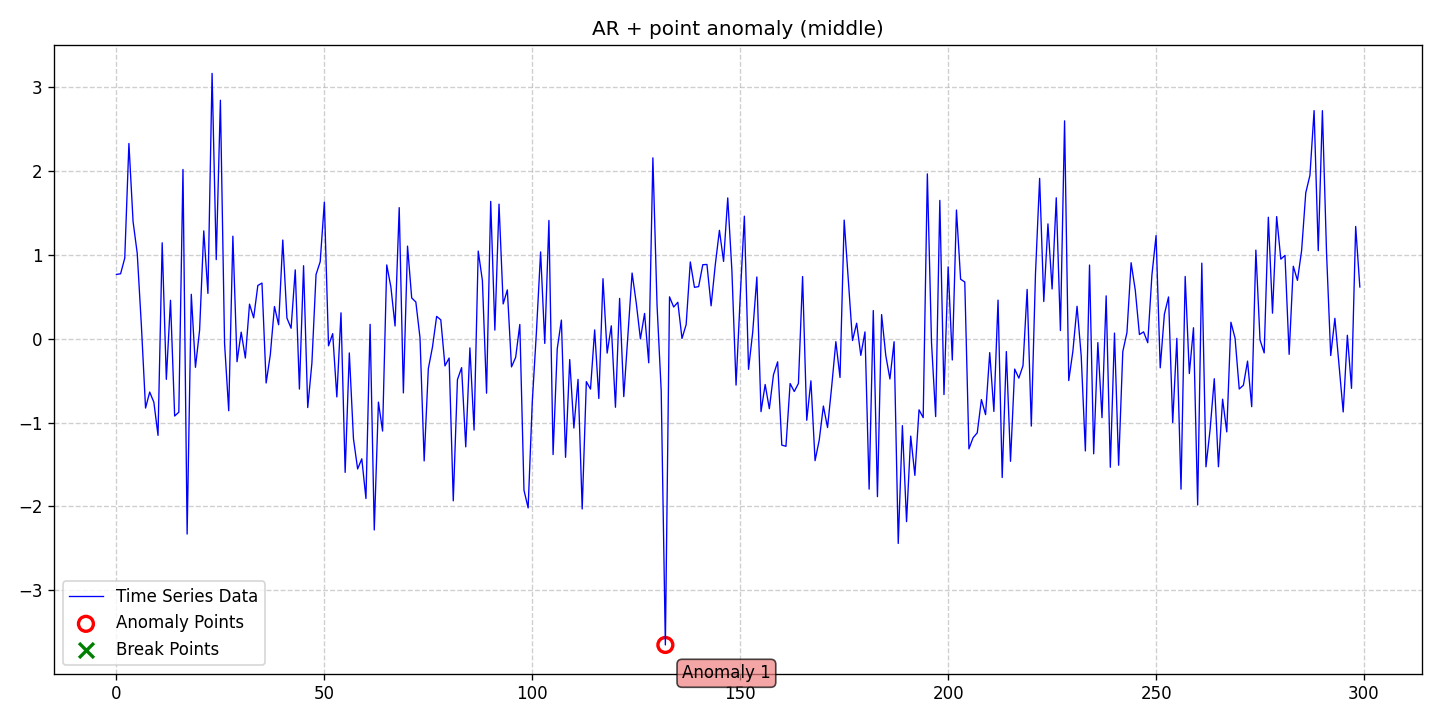

The file beside this chart, header and first rows:
date, data, stationary, det_lin_up, det_lin_down, det_quad, det_cubic, det_exp, det_damped, stoc_trend, volatility, single_seas, multiple_seas, point_anom_single, point_anom_multi, collect_anom, context_anom, mean_shift, var_shift, trend_shift, point_anom_count, point_anom_location, point_anom_point, collect_anom_count
2020-01-01, 0.7672, 0, 0, 0, 0, 0, 0, 0, 0, 0, 0, 0, 1, 0, 0, 0, 0, 0, 0, 1, middle, [132], 0
2020-01-02, 0.7749, 0, 0, 0, 0, 0, 0, 0, 0, 0, 0, 0, 1, 0, 0, 0, 0, 0, 0, 1, middle, [132], 0
2020-01-03, 0.9616, 0, 0, 0, 0, 0, 0, 0, 0, 0, 0, 0, 1, 0, 0, 0, 0, 0, 0, 1, middle, [132], 0
2020-01-04, 2.33, 0, 0, 0, 0, 0, 0, 0, 0, 0, 0, 0, 1, 0, 0, 0, 0, 0, 0, 1, middle, [132], 0
2020-01-05, 1.397, 0, 0, 0, 0, 0, 0, 0, 0, 0, 0, 0, 1, 0, 0, 0, 0, 0, 0, 1, middle, [132], 0
2020-01-06, 1.019, 0, 0, 0, 0, 0, 0, 0, 0, 0, 0, 0, 1, 0, 0, 0, 0, 0, 0, 1, middle, [132], 0
2020-01-07, 0.1557, 0, 0, 0, 0, 0, 0, 0, 0, 0, 0, 0, 1, 0, 0, 0, 0, 0, 0, 1, middle, [132], 0
2020-01-08, -0.8271, 0, 0, 0, 0, 0, 0, 0, 0, 0, 0, 0, 1, 0, 0, 0, 0, 0, 0, 1, middle, [132], 0
2020-01-09, -0.6362, 0, 0, 0, 0, 0, 0, 0, 0, 0, 0, 0, 1, 0, 0, 0, 0, 0, 0, 1, middle, [132], 0
2020-01-10, -0.758, 0, 0, 0, 0, 0, 0, 0, 0, 0, 0, 0, 1, 0, 0, 0, 0, 0, 0, 1, middle, [132], 0
2020-01-11, -1.153, 0, 0, 0, 0, 0, 0, 0, 0, 0, 0, 0, 1, 0, 0, 0, 0, 0, 0, 1, middle, [132], 0
2020-01-12, 1.144, 0, 0, 0, 0, 0, 0, 0, 0, 0, 0, 0, 1, 0, 0, 0, 0, 0, 0, 1, middle, [132], 0
2020-01-13, -0.4849, 0, 0, 0, 0, 0, 0, 0, 0, 0, 0, 0, 1, 0, 0, 0, 0, 0, 0, 1, middle, [132], 0
2020-01-14, 0.4585, 0, 0, 0, 0, 0, 0, 0, 0, 0, 0, 0, 1, 0, 0, 0, 0, 0, 0, 1, middle, [132], 0
2020-01-15, -0.9221, 0, 0, 0, 0, 0, 0, 0, 0, 0, 0, 0, 1, 0, 0, 0, 0, 0, 0, 1, middle, [132], 0
2020-01-16, -0.8762, 0, 0, 0, 0, 0, 0, 0, 0, 0, 0, 0, 1, 0, 0, 0, 0, 0, 0, 1, middle, [132], 0
2020-01-17, 2.019, 0, 0, 0, 0, 0, 0, 0, 0, 0, 0, 0, 1, 0, 0, 0, 0, 0, 0, 1, middle, [132], 0
2020-01-18, -2.33, 0, 0, 0, 0, 0, 0, 0, 0, 0, 0, 0, 1, 0, 0, 0, 0, 0, 0, 1, middle, [132], 0
2020-01-19, 0.5299, 0, 0, 0, 0, 0, 0, 0, 0, 0, 0, 0, 1, 0, 0, 0, 0, 0, 0, 1, middle, [132], 0
2020-01-20, -0.3414, 0, 0, 0, 0, 0, 0, 0, 0, 0, 0, 0, 1, 0, 0, 0, 0, 0, 0, 1, middle, [132], 0
2020-01-21, 0.1032, 0, 0, 0, 0, 0, 0, 0, 0, 0, 0, 0, 1, 0, 0, 0, 0, 0, 0, 1, middle, [132], 0
2020-01-22, 1.287, 0, 0, 0, 0, 0, 0, 0, 0, 0, 0, 0, 1, 0, 0, 0, 0, 0, 0, 1, middle, [132], 0
2020-01-23, 0.5407, 0, 0, 0, 0, 0, 0, 0, 0, 0, 0, 0, 1, 0, 0, 0, 0, 0, 0, 1, middle, [132], 0
2020-01-24, 3.166, 0, 0, 0, 0, 0, 0, 0, 0, 0, 0, 0, 1, 0, 0, 0, 0, 0, 0, 1, middle, [132], 0
2020-01-25, 0.9435, 0, 0, 0, 0, 0, 0, 0, 0, 0, 0, 0, 1, 0, 0, 0, 0, 0, 0, 1, middle, [132], 0
2020-01-26, 2.845, 0, 0, 0, 0, 0, 0, 0, 0, 0, 0, 0, 1, 0, 0, 0, 0, 0, 0, 1, middle, [132], 0
2020-01-27, -0.05473, 0, 0, 0, 0, 0, 0, 0, 0, 0, 0, 0, 1, 0, 0, 0, 0, 0, 0, 1, middle, [132], 0
2020-01-28, -0.859, 0, 0, 0, 0, 0, 0, 0, 0, 0, 0, 0, 1, 0, 0, 0, 0, 0, 0, 1, middle, [132], 0
2020-01-29, 1.223, 0, 0, 0, 0, 0, 0, 0, 0, 0, 0, 0, 1, 0, 0, 0, 0, 0, 0, 1, middle, [132], 0
2020-01-30, -0.2744, 0, 0, 0, 0, 0, 0, 0, 0, 0, 0, 0, 1, 0, 0, 0, 0, 0, 0, 1, middle, [132], 0
2020-01-31, 0.0787, 0, 0, 0, 0, 0, 0, 0, 0, 0, 0, 0, 1, 0, 0, 0, 0, 0, 0, 1, middle, [132], 0
2020-02-01, -0.2305, 0, 0, 0, 0, 0, 0, 0, 0, 0, 0, 0, 1, 0, 0, 0, 0, 0, 0, 1, middle, [132], 0
2020-02-02, 0.4125, 0, 0, 0, 0, 0, 0, 0, 0, 0, 0, 0, 1, 0, 0, 0, 0, 0, 0, 1, middle, [132], 0
2020-02-03, 0.2492, 0, 0, 0, 0, 0, 0, 0, 0, 0, 0, 0, 1, 0, 0, 0, 0, 0, 0, 1, middle, [132], 0
2020-02-04, 0.635, 0, 0, 0, 0, 0, 0, 0, 0, 0, 0, 0, 1, 0, 0, 0, 0, 0, 0, 1, middle, [132], 0
2020-02-05, 0.6641, 0, 0, 0, 0, 0, 0, 0, 0, 0, 0, 0, 1, 0, 0, 0, 0, 0, 0, 1, middle, [132], 0
2020-02-06, -0.5283, 0, 0, 0, 0, 0, 0, 0, 0, 0, 0, 0, 1, 0, 0, 0, 0, 0, 0, 1, middle, [132], 0
2020-02-07, -0.1918, 0, 0, 0, 0, 0, 0, 0, 0, 0, 0, 0, 1, 0, 0, 0, 0, 0, 0, 1, middle, [132], 0
2020-02-08, 0.3844, 0, 0, 0, 0, 0, 0, 0, 0, 0, 0, 0, 1, 0, 0, 0, 0, 0, 0, 1, middle, [132], 0
2020-02-09, 0.1668, 0, 0, 0, 0, 0, 0, 0, 0, 0, 0, 0, 1, 0, 0, 0, 0, 0, 0, 1, middle, [132], 0
2020-02-10, 1.178, 0, 0, 0, 0, 0, 0, 0, 0, 0, 0, 0, 1, 0, 0, 0, 0, 0, 0, 1, middle, [132], 0
2020-02-11, 0.2467, 0, 0, 0, 0, 0, 0, 0, 0, 0, 0, 0, 1, 0, 0, 0, 0, 0, 0, 1, middle, [132], 0
2020-02-12, 0.1252, 0, 0, 0, 0, 0, 0, 0, 0, 0, 0, 0, 1, 0, 0, 0, 0, 0, 0, 1, middle, [132], 0
2020-02-13, 0.8216, 0, 0, 0, 0, 0, 0, 0, 0, 0, 0, 0, 1, 0, 0, 0, 0, 0, 0, 1, middle, [132], 0
2020-02-14, -0.6007, 0, 0, 0, 0, 0, 0, 0, 0, 0, 0, 0, 1, 0, 0, 0, 0, 0, 0, 1, middle, [132], 0
2020-02-15, 0.871, 0, 0, 0, 0, 0, 0, 0, 0, 0, 0, 0, 1, 0, 0, 0, 0, 0, 0, 1, middle, [132], 0
2020-02-16, -0.8214, 0, 0, 0, 0, 0, 0, 0, 0, 0, 0, 0, 1, 0, 0, 0, 0, 0, 0, 1, middle, [132], 0
2020-02-17, -0.2925, 0, 0, 0, 0, 0, 0, 0, 0, 0, 0, 0, 1, 0, 0, 0, 0, 0, 0, 1, middle, [132], 0
2020-02-18, 0.7663, 0, 0, 0, 0, 0, 0, 0, 0, 0, 0, 0, 1, 0, 0, 0, 0, 0, 0, 1, middle, [132], 0
2020-02-19, 0.9189, 0, 0, 0, 0, 0, 0, 0, 0, 0, 0, 0, 1, 0, 0, 0, 0, 0, 0, 1, middle, [132], 0
2020-02-20, 1.631, 0, 0, 0, 0, 0, 0, 0, 0, 0, 0, 0, 1, 0, 0, 0, 0, 0, 0, 1, middle, [132], 0
2020-02-21, -0.08434, 0, 0, 0, 0, 0, 0, 0, 0, 0, 0, 0, 1, 0, 0, 0, 0, 0, 0, 1, middle, [132], 0
2020-02-22, 0.06043, 0, 0, 0, 0, 0, 0, 0, 0, 0, 0, 0, 1, 0, 0, 0, 0, 0, 0, 1, middle, [132], 0
2020-02-23, -0.6945, 0, 0, 0, 0, 0, 0, 0, 0, 0, 0, 0, 1, 0, 0, 0, 0, 0, 0, 1, middle, [132], 0
2020-02-24, 0.3091, 0, 0, 0, 0, 0, 0, 0, 0, 0, 0, 0, 1, 0, 0, 0, 0, 0, 0, 1, middle, [132], 0
2020-02-25, -1.595, 0, 0, 0, 0, 0, 0, 0, 0, 0, 0, 0, 1, 0, 0, 0, 0, 0, 0, 1, middle, [132], 0
2020-02-26, -0.1694, 0, 0, 0, 0, 0, 0, 0, 0, 0, 0, 0, 1, 0, 0, 0, 0, 0, 0, 1, middle, [132], 0
2020-02-27, -1.194, 0, 0, 0, 0, 0, 0, 0, 0, 0, 0, 0, 1, 0, 0, 0, 0, 0, 0, 1, middle, [132], 0
2020-02-28, -1.554, 0, 0, 0, 0, 0, 0, 0, 0, 0, 0, 0, 1, 0, 0, 0, 0, 0, 0, 1, middle, [132], 0
2020-02-29, -1.433, 0, 0, 0, 0, 0, 0, 0, 0, 0, 0, 0, 1, 0, 0, 0, 0, 0, 0, 1, middle, [132], 0
... 240 more rows
